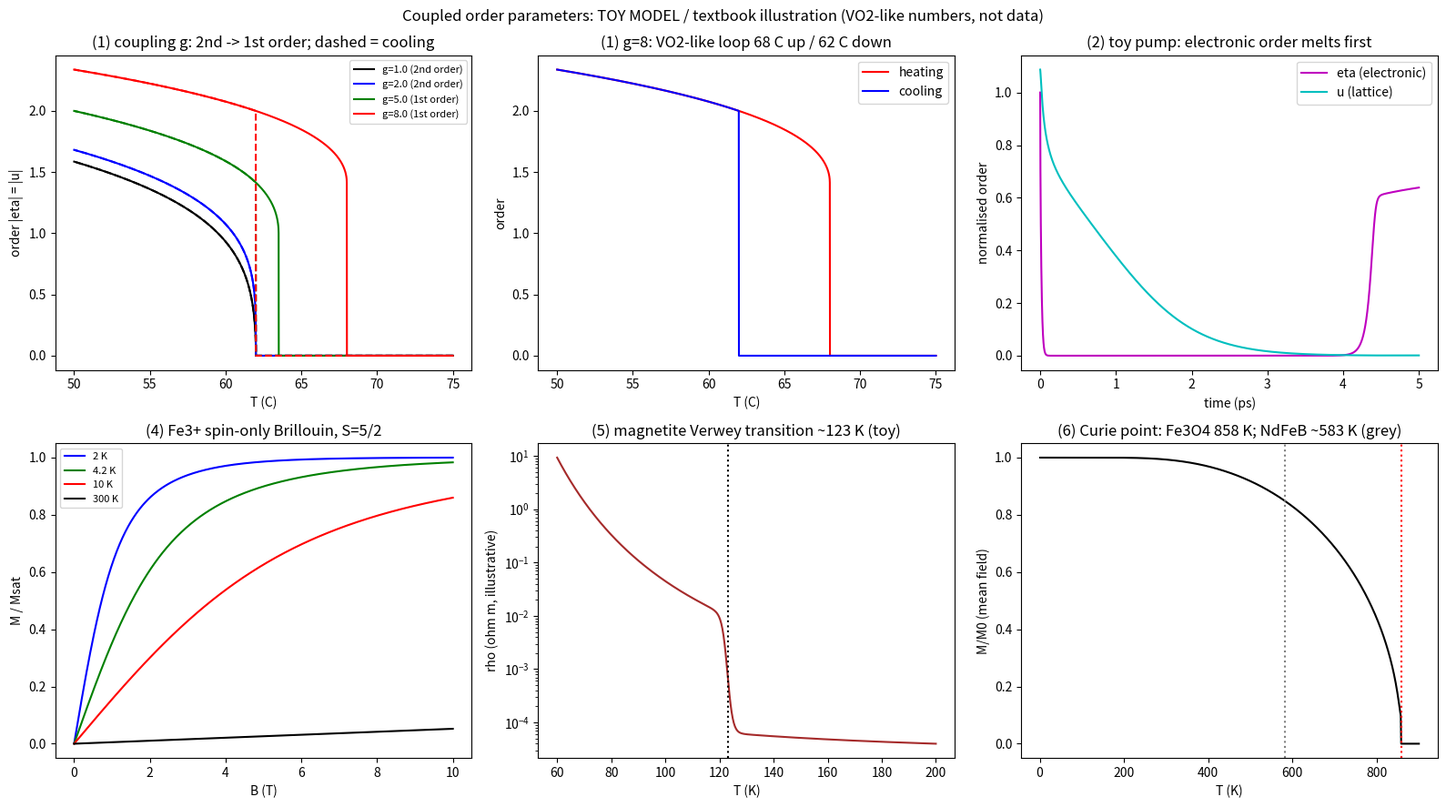

Source code (Python): (Note: this script raises an exception after producing the figure.)
"""Coupled Landau order parameters (RGRF, CC0). TOY MODEL / textbook illustration with VO2-like numbers.
F(eta,u;T) = a(T-T0)(eta^2+u^2) + b(eta^4+u^4) - g eta^2 u^2 + c(eta^6+u^6)
eta = electronic (Mott/gap) order, u = structural V-V dimerisation; ordered (insulating, M1-like) at low T.
On the symmetric path eta=u=x, y=x^2: F = A y + B y^2 + C y^3 with A=2a(T-T0), B=2b-g, C=2c.
 B>0 (weak g): second order at T0, no hysteresis.  B<0 (strong g): first order; ordered phase survives
 heating to T_sh = T0 + B^2/(6aC); disordered phase survives cooling to T0; equilibrium Tc = T0 + B^2/(8aC).
(1) g sweep with hysteresis; (2) toy pump: electronic order melts before the lattice; (3) energy ledger."""
import numpy as np, matplotlib; matplotlib.use('Agg'); import matplotlib.pyplot as plt
a,b,c,T0=1.0,1.0,0.5,62.0; C=2*c; K=273.15
def yeq(T,B):   # ordered local minimum y>0, or None
    A=2*a*(T-T0); disc=B*B-3*A*C
    if disc<0: return None
    y=(-B+np.sqrt(disc))/(3*C); return y if y>0 else None
def Fy(y,T,B): return 2*a*(T-T0)*y+B*y*y+C*y**3
def S(y): return -2*a*y          # S = -dF/dT (per unit volume, model units)
def sweep(B,Ts,ordered):
    ys=[]
    for T in Ts:
        if ordered:
            y=yeq(T,B)
            if y is None: ordered=False; y=0.0
        else:
            y=0.0
            if 2*a*(T-T0)<0: ordered=True; y=yeq(T,B) or 0.0   # disordered state goes unstable at T0
        ys.append(y)
    return np.array(ys)
Tup=np.linspace(50,75,2501); Tdn=Tup[::-1]
fig,AX=plt.subplots(2,3,figsize=(16,9)); ax=AX[0]
for g,col in ((1.0,'k'),(2.0,'b'),(5.0,'g'),(8.0,'r')):
    B=2*b-g; up=sweep(B,Tup,True); dn=sweep(B,Tdn,False)
    th=Tup[np.argmax(up==0)]; tc=Tdn[np.argmax(dn>0)]
    kind='2nd order' if B>=0 else '1st order'
    print(f'g={g}: B={B:+.1f} ({kind}); heating loses order at {th:.2f} C, cooling regains at {tc:.2f} C, hysteresis {th-tc:.2f} K' + (f'; equilibrium Tc {T0+B*B/(8*a*C):.2f} C' if B<0 else ''))
    ax[0].plot(Tup,np.sqrt(up),col+'-',label=f'g={g} ({kind})'); ax[0].plot(Tdn,np.sqrt(dn),col+'--')
ax[0].set(xlabel='T (C)',ylabel='order |eta| = |u|',title='(1) coupling g: 2nd -> 1st order; dashed = cooling'); ax[0].legend(fontsize=8)
# (3) ledger for g=8 (VO2-like 68 C up / 62 C down): integrate dQ = T dS on the smooth parts, dQ = dU at jumps
g=8.0; B=2*b-g
def ledger(Ts,ys):
    Q=0.0; Sprod=0.0
    for i in range(len(Ts)-1):
        T1,T2=Ts[i]+K,Ts[i+1]+K; y1,y2=ys[i],ys[i+1]
        if abs(y2-y1)>0.5:   # jump at T2: irreversible; heat = dU = dF + T dS ; entropy produced = -dF/T
            dF=Fy(y2,Ts[i+1],B)-Fy(y1,Ts[i+1],B); dS=S(y2)-S(y1); Q+=dF+T2*dS; Sprod+=-dF/T2
        else: Q+=0.5*(T1+T2)*(S(y2)-S(y1))
    return Q,Sprod
up=sweep(B,Tup,True); dn=sweep(B,Tdn,False)
Qh,Sh=ledger(Tup,up); Qc,Sc=ledger(Tdn,dn)
U=lambda y,T: Fy(y,T,B)+(T+K)*S(y)
print(f'ledger g=8: heat in on heating leg {Qh:.2f}, heat out on cooling leg {-Qc:.2f}; net {Qh+Qc:+.3f} (= U_end - U_start = {U(dn[-1],Tdn[-1])-U(up[0],Tup[0]):+.3f}) -> first law closes, no work extracted')
print(f'entropy produced per cycle {Sh+Sc:.4f} (>0, irreversible); hysteresis loss T*S_prod ~ {(Sh+Sc)*(65+K):.2f} model units of heat moved, never created')
Lg=51.0; print(f'VO2 scale [to verify L ~ 51 J/g]: a 62/68 C loop is bounded by Carnot 1-(335.15/341.15) = {(1-335.15/341.15)*100:.2f} % -> < {Lg*(1-335.15/341.15):.2f} J/g per cycle even as an ideal engine')
ax[1].plot(Tup,np.sqrt(up),'r',label='heating'); ax[1].plot(Tdn,np.sqrt(dn),'b',label='cooling'); ax[1].set(xlabel='T (C)',ylabel='order',title='(1) g=8: VO2-like loop 68 C up / 62 C down'); ax[1].legend()
# (2) toy pump: electrons hot instantly (decay 1.5 ps); lattice warms via e-ph coupling over ~1 ps; eta relaxes fast, u slow
t=np.arange(0,5000,0.5)  # fs
Te=lambda tt: 50+80*np.exp(-tt/1500)
Tl=lambda tt: 50+25*(1-np.exp(-tt/1000))
Ge,Gu=1/50.,1/600.   # relaxation rates (1/fs), toy
e=u=np.sqrt(yeq(50,B)); E=[];Uu=[]
for tt in t:
    ge=2*a*(Te(tt)-T0)*e+4*b*e**3-2*g*e*u*u+6*c*e**5
    gu=2*a*(Tl(tt)-T0)*u+4*b*u**3-2*g*e*e*u+6*c*u**5
    e-=0.5*Ge*ge*0.05; u-=0.5*Gu*gu*0.05; e=max(e,1e-6); u=max(u,1e-6); E.append(e); Uu.append(u)
E,Uu=np.array(E),np.array(Uu); e0=E[0]
te=t[np.argmax(E<0.5*e0)]; tu=t[np.argmax(Uu<0.5*e0)] if np.any(Uu<0.5*e0) else float('nan')
print(f'toy pump: electronic order halves at {te:.0f} fs, lattice dimerisation at {tu:.0f} fs (ordering, not exact times, is the point)')
ax[2].plot(t/1000,E/e0,'m',label='eta (electronic)'); ax[2].plot(t/1000,Uu/e0,'c',label='u (lattice)'); ax[2].set(xlabel='time (ps)',ylabel='normalised order',title='(2) toy pump: electronic order melts first'); ax[2].legend()
# (4) Fe3+ spin-only Brillouin S=5/2 (g=2, L=0): M/Msat vs B at several T; Msat = gS muB = 5 muB; mu_eff = g sqrt(S(S+1)) = 5.92 muB
muB,kB=9.274e-24,1.380649e-23
def BJ(J,x): return (2*J+1)/(2*J)/np.tanh((2*J+1)*x/(2*J))-1/(2*J)/np.tanh(x/(2*J))
Bf=np.linspace(1e-3,10,400)
for Tk,col in ((2,'b'),(4.2,'g'),(10,'r'),(300,'k')):
    x=2*2.5*muB*Bf/(kB*Tk); AX[1,0].plot(Bf,BJ(2.5,x),col,label=f'{Tk} K')
x1=2*2.5*muB*1/(kB*300); print(f'Fe3+ S=5/2: Msat 5 muB, mu_eff {2*np.sqrt(2.5*3.5):.2f} muB; at 1 T/300 K M/Msat = {BJ(2.5,x1):.4f}; at 2 K, 1 T: {BJ(2.5,2*2.5*muB/(kB*2)):.3f}')
AX[1,0].set(xlabel='B (T)',ylabel='M / Msat',title='(4) Fe3+ spin-only Brillouin, S=5/2'); AX[1,0].legend(fontsize=8)
# (5) Verwey-like resistivity: Fe3O4 jumps ~2 orders at Tv ~ 123 K on cooling (illustrative activated model)
Tv=np.linspace(60,200,700); Tvw=123.0
rho_hi=1e-2*np.exp(800*(1/Tv-1/Tvw)); rho_lo=4e-5*np.exp(150*(1/Tv-1/200))
w=1/(1+np.exp(-(Tv-Tvw)/1.0)); rho=10**((1-w)*np.log10(rho_hi)+w*np.log10(rho_lo))
AX[1,1].semilogy(Tv,rho,'brown'); AX[1,1].axvline(Tvw,ls=':',c='k'); AX[1,1].set(xlabel='T (K)',ylabel='rho (ohm m, illustrative)',title='(5) magnetite Verwey transition ~123 K (toy)')
print(f'Verwey toy: rho jump across Tv: {rho[np.argmin(abs(Tv-118))]/rho[np.argmin(abs(Tv-128))]:.0f}x (real Fe3O4 ~ 100x) [to verify]')
# (6) Curie point as a magnetic phase shift: mean-field M(T) for magnetite Tc ~ 858 K
Tm=np.linspace(1,900,900); m=np.ones_like(Tm)
for _ in range(200): m=np.tanh(np.where(Tm<858,m*858/Tm,0)); 
AX[1,2].plot(Tm,m,'k'); AX[1,2].axvline(858,ls=':',c='r'); AX[1,2].axvline(583,ls=':',c='gray'); AX[1,2].set(xlabel='T (K)',ylabel='M/M0 (mean field)',title='(6) Curie point: Fe3O4 858 K; NdFeB ~583 K (grey)')
fig.suptitle('Coupled order parameters: TOY MODEL / textbook illustration (VO2-like numbers, not data)'); fig.tight_layout(); fig.savefig('/workspace/dof_phases_plot.png',dpi=120)
